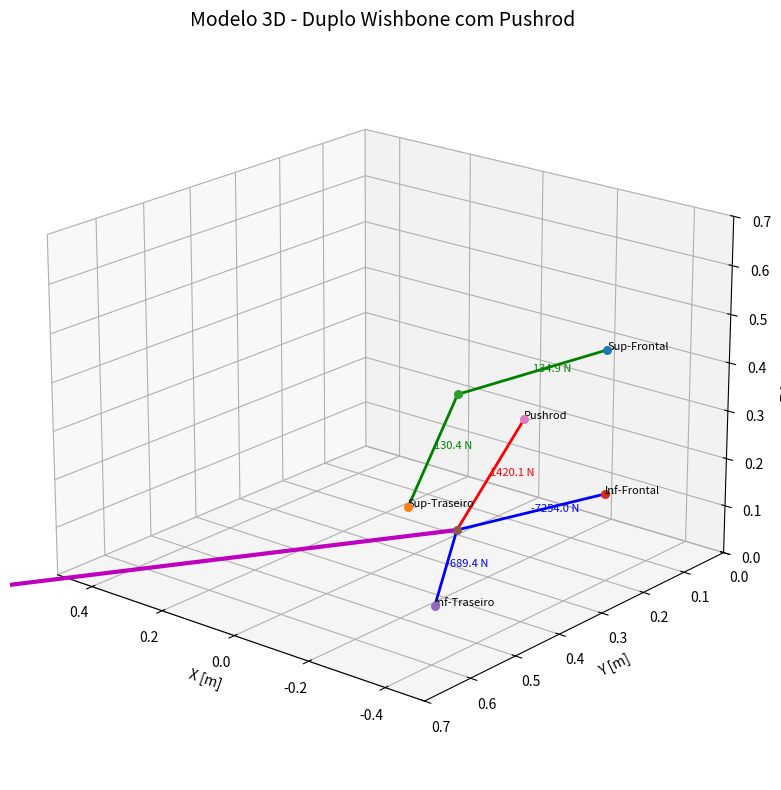

Write Python code to recreate this figure.
# %matplotlib widget

import numpy as np
import matplotlib.pyplot as plt
from mpl_toolkits.mplot3d import Axes3D

# -------------------------------
# Função de cálculo 3D
def calcular_forcas_duplo_wishbone_pushrod(
    Braço_sup_front, Braço_sup_tras, BJ_sup,
    Braço_inf_front, Braço_inf_tras, BJ_inf,
    Top_pushrod, F_total
):
    def vetor(p1, p2):
        v = np.array(p1) - np.array(p2)
        return v / np.linalg.norm(v)

    vet_inf_1 = vetor(Braço_inf_front, BJ_inf)
    vet_inf_2 = vetor(Braço_inf_tras, BJ_inf)
    vet_pushrod = vetor(Top_pushrod, BJ_inf)

    u_sup_1 = vetor(Braço_sup_front, BJ_sup)
    u_sup_2 = vetor(Braço_sup_tras, BJ_sup)

    A_inf = np.column_stack([vet_inf_1, vet_inf_2, vet_pushrod])
    b_inf = np.array(F_total)
    T_inf = np.linalg.solve(A_inf, b_inf)
    T_inf_1, T_inf_2, T_pushrod = T_inf

    h_contato_ate_bj_inferior = BJ_inf[2]     # Altura do centro de contato até o ball joint inferior [m]
    h_bj_inferior_ate_bj_superior = BJ_sup[2]-BJ_inf[2]

    h1 =float(h_contato_ate_bj_inferior)
    h2 =float(h_bj_inferior_ate_bj_superior)
    F_sup_parcial = F_total[1] * (h1 / h2)
    F_lat_primaria_inferior = F_total[1] * ((h1 + h2) / h2)

    F_sup = [F_sup_parcial, 0, 0]
    A_sup = np.column_stack([u_sup_1, u_sup_2])
    b_sup = -np.array(F_sup)
    T_sup, _, _, _ = np.linalg.lstsq(A_sup, b_sup, rcond=None)
    T_sup_1, T_sup_2 = T_sup

    return {
        "inferior": {
            "T_frontal": T_inf_1,
            "T_traseiro": T_inf_2,
            "T_pushrod": T_pushrod,
            "direcoes": [vet_inf_1, vet_inf_2, vet_pushrod]
        },
        "superior": {
            "T_frontal": T_sup_1,
            "T_traseiro": T_sup_2,
            "direcoes": [u_sup_1, u_sup_2]
        }
    }


# -------------------------------
# Geometria do sistema (exemplo)
Braço_sup_front = [-0.181,  0.000,  0.360]
Braço_sup_tras = [-0.285,  0.555,  0.270]
BJ_sup = [0.0, 0.2, 0.3]
# Braço_sup_front = [0.3, 0.5, 0.6]
# Braço_sup_tras = [-0.3, 0.5, 0.6]
# BJ_sup = [0.0, 0.2, 0.05]

Braço_inf_front = [-0.181,  0.000,  0.050]
Braço_inf_tras = [-0.285,  0.495,  0.045]
BJ_inf = [0.0, 0.2, 0.01]
# Braço_inf_front = [0.3, 0.5, 0.1]
# Braço_inf_tras = [-0.3, 0.5, 0.1]
# BJ_inf = [0.0, 0.2, 0.0]

px = (Braço_inf_front[0]+Braço_inf_tras[0])/2
py = (Braço_inf_front[1]+Braço_inf_tras[1])/2
alfa = 43   #angulo entre o pushrod e o plano do solo
alfa_rad=np.radians(alfa)
pz = np.sqrt(px**2+py**2)*np.tan(alfa_rad)
print(px, py, pz)
Top_pushrod = [px, py, pz ]
F_total = [4440,5000,0]


# -------------------------------
# Cálculo das forças
res = calcular_forcas_duplo_wishbone_pushrod(
    Braço_sup_front, Braço_sup_tras, BJ_sup,
    Braço_inf_front, Braço_inf_tras, BJ_inf,
    Top_pushrod, F_total
)

# -------------------------------
# Plotagem 3D com anotações de força
fig = plt.figure(figsize=(10, 8))
ax = fig.add_subplot(111, projection='3d')
ax.set_title("Modelo 3D - Duplo Wishbone com Pushrod", fontsize=14)

def plot_barra_f(p1, p2, color='k', label='', force_val=None, lw=2, linestyle='-'):
    xs, ys, zs = zip(p1, p2)
    ax.plot(xs, ys, zs, color=color, linewidth=lw, linestyle=linestyle)
    if label:
        ax.text(*p2, label, fontsize=8)
    if force_val is not None:
        mid = [(a + b)/2 for a, b in zip(p1, p2)]
        ax.text(*mid, f"{force_val:.1f} N", fontsize=8, color=color)

# Forças calculadas
T_inf = res["inferior"]
T_sup = res["superior"]

print("\n🔹 Braço Inferior:")
for nome, valor in T_inf.items():
    if nome.startswith("T_"):
        print(f"{nome}: {valor:.2f} N")

print("\n🔹 Braço Superior:")
for nome, valor in T_sup.items():
    if nome.startswith("T_"):
        print(f"{nome}: {valor:.2f} N")
# Inferior
plot_barra_f(BJ_inf, Braço_inf_front, 'b', 'Inf-Frontal', T_inf["T_frontal"])
plot_barra_f(BJ_inf, Braço_inf_tras, 'b', 'Inf-Traseiro', T_inf["T_traseiro"])
plot_barra_f(BJ_inf, Top_pushrod, 'r', 'Pushrod', T_inf["T_pushrod"])

# Superior
plot_barra_f(BJ_sup, Braço_sup_front, 'g', 'Sup-Frontal', T_sup["T_frontal"])
plot_barra_f(BJ_sup, Braço_sup_tras, 'g', 'Sup-Traseiro', T_sup["T_traseiro"])

# Vetor da força da roda
escala = 0.0003
Fvec = np.array(BJ_inf) + escala * np.array(F_total)
plot_barra_f(BJ_inf, Fvec.tolist(), 'm', 'Força da roda', None, lw=3)

# Pontos de interesse
for pt, nome in zip(
    [Braço_sup_front, Braço_sup_tras, BJ_sup, Braço_inf_front, Braço_inf_tras, BJ_inf, Top_pushrod],
    ['Braço_sup_front', 'Braço_sup_tras', 'BJ_sup', 'Braço_inf_front', 'Braço_inf_tras', 'BJ_inf', 'Pushrod_top']
):
    ax.scatter(*pt, s=30)
    ax.text(*pt, nome, fontsize=0.5)

# Ajustes visuais
ax.set_xlabel("X [m]")
ax.set_ylabel("Y [m]")
ax.set_zlabel("Z [m]")
ax.set_xlim([-0.5, 0.5])
ax.set_ylim([0, 0.7])
ax.set_zlim([0, 0.7])
ax.view_init(elev=20, azim=130)

plt.tight_layout()
plt.show()
